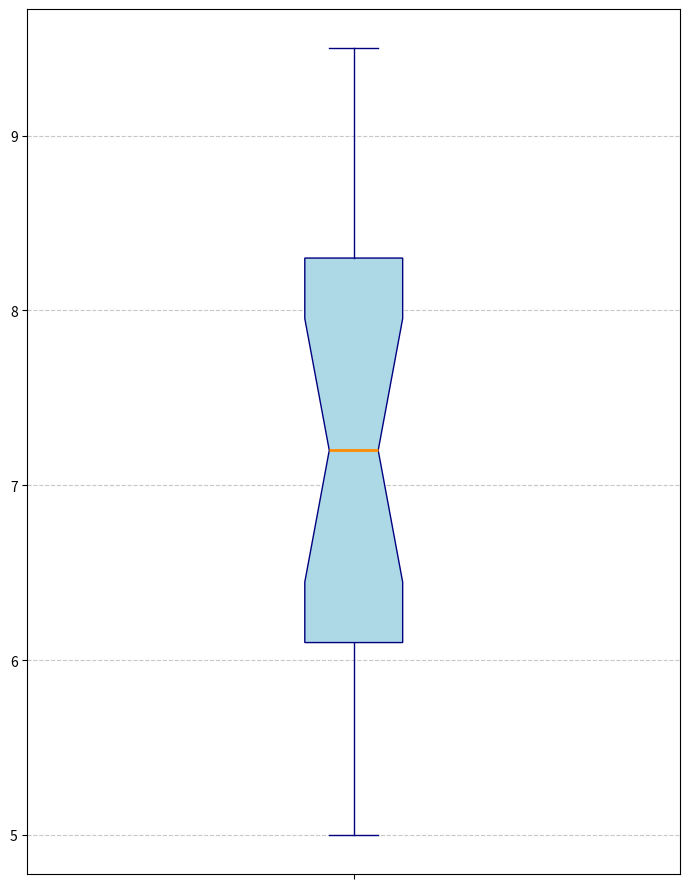

Generate this figure with matplotlib:
import matplotlib.pyplot as plt
import numpy as np

# Shuffled data within the sedans list while preserving structure
sedans = [8.5, 9.2, 9.5, 7.4, 5.7, 6.8, 8.0, 7.6, 5.3, 9.0, 6.3, 6.1, 8.9, 7.8, 5.0, 8.3, 7.0, 6.5, 7.2, 5.5, 5.9]

fig, ax = plt.subplots(figsize=(7, 9))

single_color = 'lightblue'
box = ax.boxplot(sedans, vert=True, patch_artist=True, notch=True,
                 boxprops=dict(facecolor=single_color, color='navy'),
                 whiskerprops=dict(color='navy'),
                 capprops=dict(color='navy'),
                 medianprops=dict(color='darkorange', linewidth=2),
                 flierprops=dict(markerfacecolor='red', marker='o', markersize=8, linestyle='none'))

mean = np.mean(sedans)
ax.scatter(1, mean, color='blue', marker='D')

# Removed title and all textual elements including labels and annotations
ax.set_xticks(ticks=[1])
ax.set_xticklabels([''])  # Set empty string to remove labels
ax.grid(axis='y', linestyle='--', alpha=0.7)

plt.tight_layout()
plt.show()
